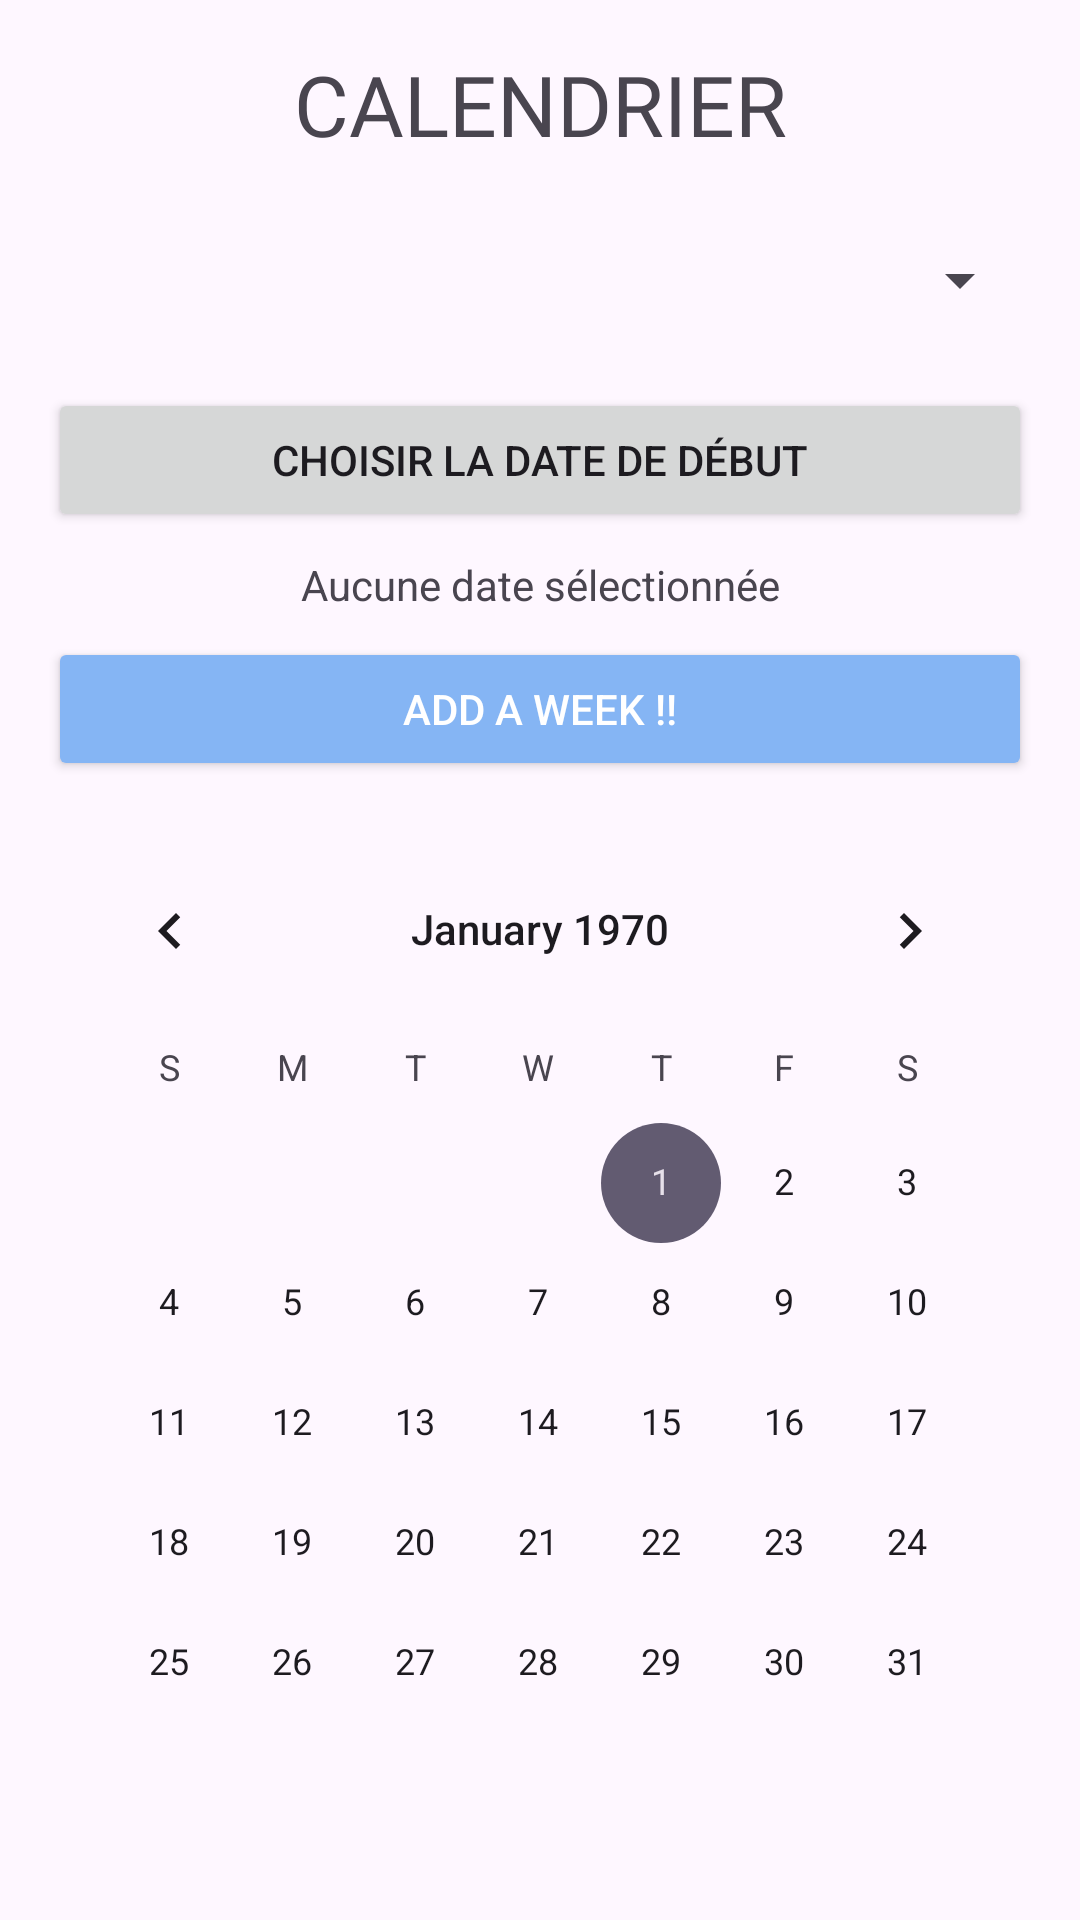

Produce the Android XML layout that renders to this screen, including the resource entries it uses.
<!-- AndroidManifest.xml: application theme Theme.CocoLocoKitchen -->
<!-- res/layout/fragment_calendar.xml -->
<?xml version="1.0" encoding="utf-8"?>
<FrameLayout xmlns:android="http://schemas.android.com/apk/res/android"
    xmlns:tools="http://schemas.android.com/tools"
    android:layout_width="match_parent"
    android:layout_height="match_parent"
    tools:context=".CalendarFragment">

    <LinearLayout
        android:layout_width="match_parent"
        android:layout_height="wrap_content"
        android:orientation="vertical"
        android:padding="16dp">

        <TextView
            android:id="@+id/title"
            android:layout_width="match_parent"
            android:layout_height="wrap_content"
            android:layout_marginBottom="16dp"
            android:fontFamily="@font/matipo"
            android:gravity="center"
            android:text="CALENDRIER"
            android:textSize="28sp" />

        <Spinner
            android:id="@+id/week_template_spinner"
            android:layout_width="match_parent"
            android:layout_height="48dp"
            android:layout_marginBottom="12dp" />

        <Button
            android:id="@+id/select_start_date_btn"
            android:layout_width="match_parent"
            android:layout_height="wrap_content"
            android:layout_marginBottom="8dp"
            android:text="Choisir la date de début" />

        <TextView
            android:id="@+id/selected_start_date"
            android:layout_width="match_parent"
            android:layout_height="wrap_content"
            android:layout_marginBottom="8dp"
            android:gravity="center"
            android:text="Aucune date sélectionnée" />

        <Button
            android:id="@+id/apply_week_template_btn"
            android:layout_width="match_parent"
            android:layout_height="wrap_content"
            android:layout_marginBottom="16dp"
            android:backgroundTint="#85B5F4"
            android:text="ADD A WEEK !!"
            android:textColor="@android:color/white" />

        <CalendarView
            android:id="@+id/calendar"
            android:layout_width="match_parent"
            android:layout_height="wrap_content"
            android:layout_marginBottom="16dp" />

        <TextView
            android:id="@+id/planning_details"
            android:layout_width="match_parent"
            android:layout_height="wrap_content"
            android:layout_marginTop="8dp"
            android:background="#f0f0f0"
            android:padding="8dp"
            android:text="Sélectionnez une date pour voir le planning"
            android:textSize="16sp" />

        
        <Button
            android:id="@+id/test_button"
            android:layout_width="match_parent"
            android:layout_height="48dp"
            android:layout_marginTop="12dp"
            android:backgroundTint="#85B5F4"
            android:text="TEST : Créer une semaine type"
            android:textColor="@android:color/white" />

    </LinearLayout>
</FrameLayout>
<!-- resources referenced by this layout -->
<resources>
  <style name="Theme.CocoLocoKitchen" parent="Base.Theme.CocoLocoKitchen" />
  <style name="Base.Theme.CocoLocoKitchen" parent="Theme.Material3.DayNight.NoActionBar">
          
          
      </style>
</resources>
